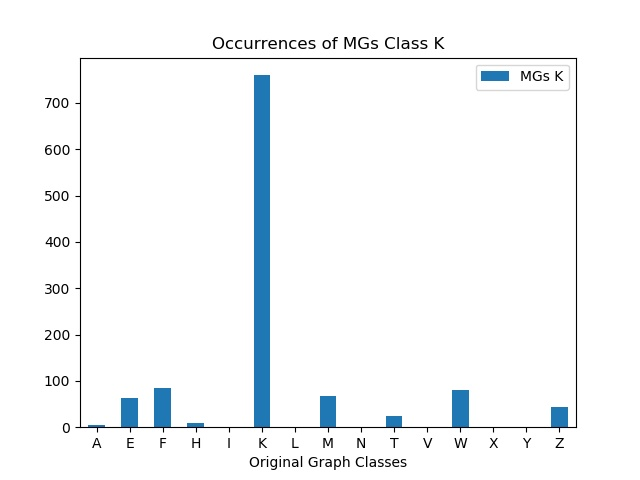

The table this chart was drawn from, first rows:
, MGs K
A, 4
E, 62
F, 85
H, 10
I, 0
K, 760
L, 0
M, 67
N, 0
T, 24
V, 0
W, 80
X, 0
Y, 0
Z, 44
